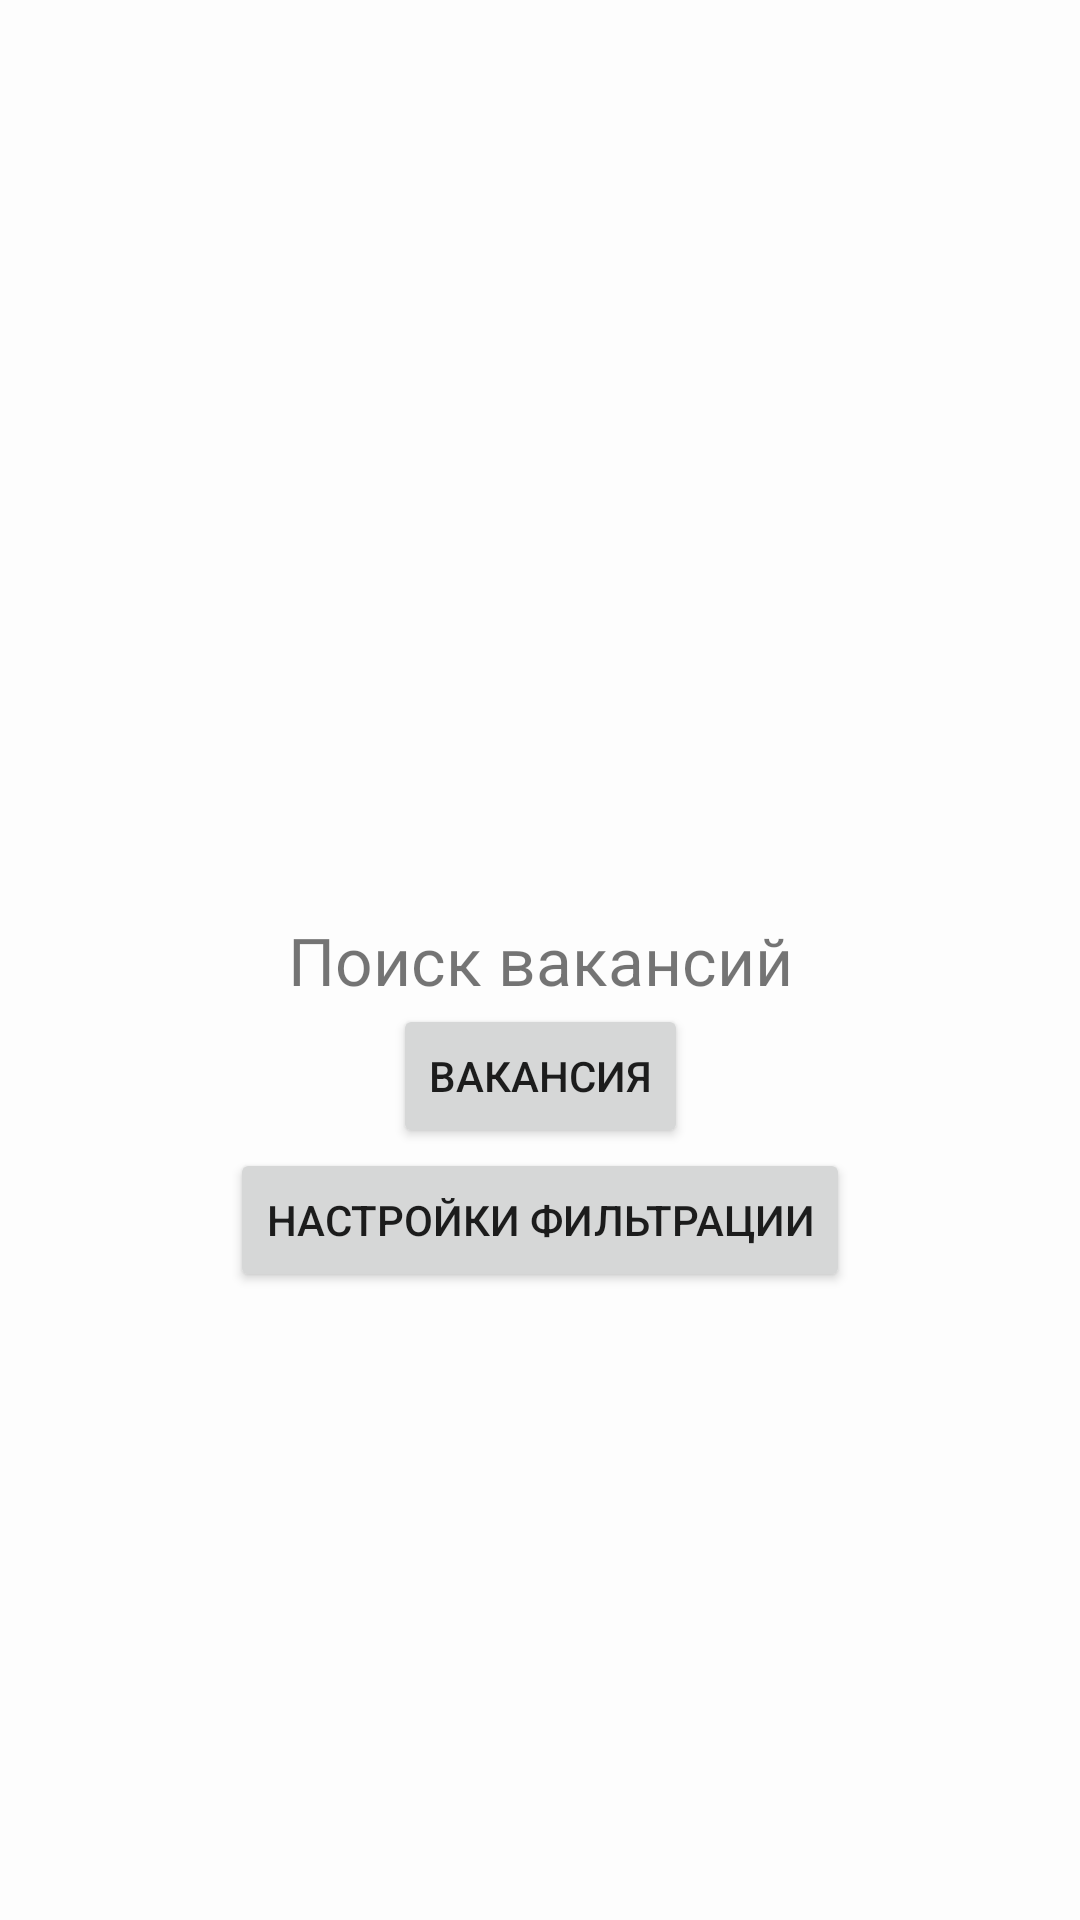

Reconstruct the res/layout file that produces this screen, plus the resources it refers to.
<!-- AndroidManifest.xml: application theme Base.Theme.PracticumAndroidDiploma -->
<!-- res/layout/fragment_vacancy_search.xml -->
<?xml version="1.0" encoding="utf-8"?>
<androidx.constraintlayout.widget.ConstraintLayout xmlns:android="http://schemas.android.com/apk/res/android"
    xmlns:tools="http://schemas.android.com/tools"
    android:layout_width="match_parent"
    android:layout_height="match_parent"
    xmlns:app="http://schemas.android.com/apk/res-auto"
    tools:context=".ui.vacancy_search.VacancySearchFragment">

    <TextView
        android:id="@+id/textView"
        android:layout_width="wrap_content"
        android:layout_height="wrap_content"
        app:layout_constraintTop_toTopOf="parent"
        app:layout_constraintBottom_toBottomOf="parent"
        app:layout_constraintStart_toStartOf="parent"
        app:layout_constraintEnd_toEndOf="parent"
        android:textSize="22sp"
        android:text="Поиск вакансий" />

    <Button
        android:id="@+id/button1"
        android:layout_width="wrap_content"
        android:layout_height="wrap_content"
        app:layout_constraintStart_toStartOf="parent"
        app:layout_constraintEnd_toEndOf="parent"
        app:layout_constraintTop_toBottomOf="@id/textView"
        android:text="Вакансия" />

    <Button
        android:id="@+id/button2"
        android:layout_width="wrap_content"
        android:layout_height="wrap_content"
        app:layout_constraintStart_toStartOf="parent"
        app:layout_constraintEnd_toEndOf="parent"
        app:layout_constraintTop_toBottomOf="@id/button1"
        android:text="Настройки фильтрации" />

</androidx.constraintlayout.widget.ConstraintLayout>
<!-- resources referenced by this layout -->
<resources>
  <style name="Base.Theme.PracticumAndroidDiploma" parent="Theme.MaterialComponents.DayNight.NoActionBar">
          
          
          <item name="android:colorBackground">@color/yp_white</item>
  
          <item name="colorPrimary">@color/yp_blue</item>
          <item name="colorOnPrimary">@color/yp_white</item>
          <item name="colorSecondary">@color/yp_light_gray</item>
          <item name="colorOnSecondary">@color/yp_gray</item>
          <item name="colorSurface">@color/yp_white</item>
          <item name="colorOnSurface">@color/yp_black</item>
  
          <item name="colorControlNormal">@color/yp_light_gray</item>
  
      </style>
  <color name="yp_white">#FDFDFD</color>
  <color name="yp_blue">#3772E7</color>
  <color name="yp_light_gray">#E6E8EB</color>
  <color name="yp_gray">#AEAFB4</color>
  <color name="yp_black">#1A1B22</color>
</resources>
